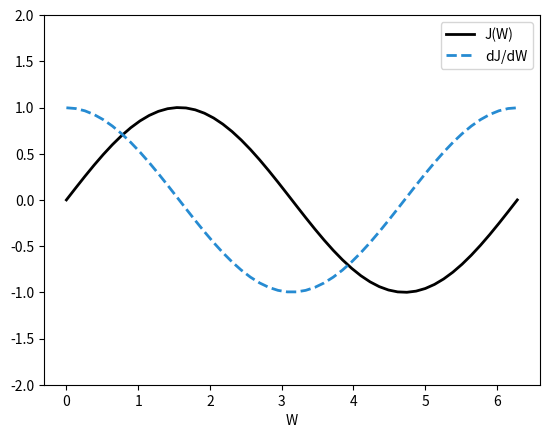

Source code (Python):
"""
Calculate derivatives numerically using finite central-differences.
"""

import numpy as np
import matplotlib.pyplot as plt


### Generate example data

# weight matrix
W = np.linspace(0, 2 * np.pi)

# grid spacing
dW = W[1] - W[0]

# objective function: J = J(W)
J = np.sin(W)


### Calculate derivatives
# NOTE: numpy's gradient function calculates derivatives using finite
# central-differences (which is what we want for project #4)
dJdW = np.gradient(J, dW)


### Plot (to visually verify gradients)
plt.figure()
ax = plt.subplot(111)

# objective function
ax.plot(W, J, label='J(W)', c='k', ls='-', lw=2)

# gradient
ax.plot(W, dJdW, label='dJ/dW', c='#268bd2', ls='--', lw=2)

ax.set_ylim([-2, 2])

ax.set_xlabel('W')

ax.legend()

plt.show()
